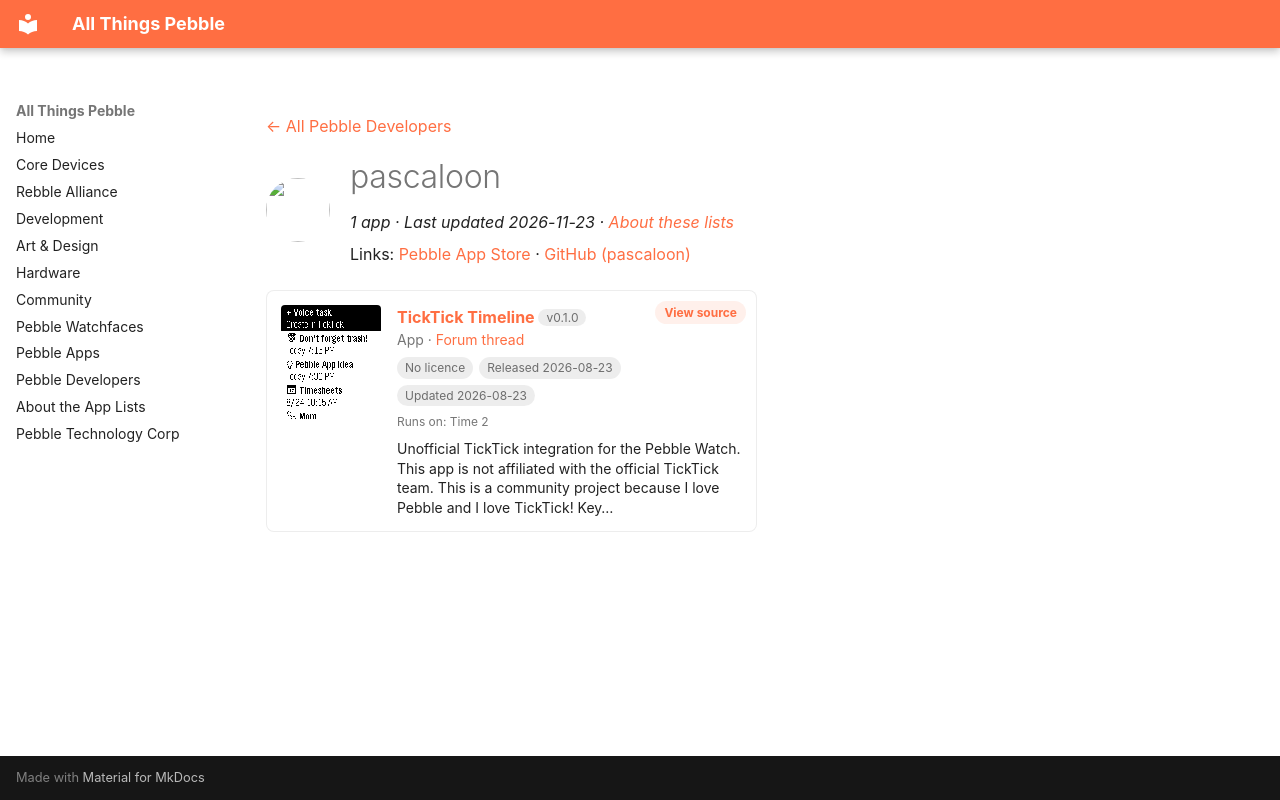

repository: saltedlolly/all-things-pebble · page: developers/pascaloon.html · generator: mkdocs

---
title: "pascaloon"
hide:
  - toc
---

<!-- Generated by scripts/update_app_directory.py: do not edit by hand -->
[← All Pebble Developers](../developers.md)

<div class="dev-header" markdown>
<img class="dev-avatar" src="https://github.com/pascaloon.png?size=128" alt="" width="64" height="64" loading="lazy" onerror="this.remove()">
<div class="dev-intro" markdown>

# pascaloon

*1 app · Last updated 2026-11-23 · [About these lists](../about-app-lists.md)*

Links: [Pebble App Store](https://apps.repebble.com/apps/dev/pascaloon_52a58368eef8ac1adf511452) · [GitHub (pascaloon)](https://github.com/pascaloon)

</div>
</div>

<div class="app-grid dev-apps" data-search-exclude>
<div class="app-card" data-type="watchapp" data-title="ticktick timeline" data-released="2026-08-23" data-updated="2026-08-23">
<a class="app-shot" href="https://apps.repebble.com/21194297071144f9a9b946b1" data-search-exclude><img src="../images/apps/21194297071144f9a9b946b1.png" alt="TickTick Timeline" loading="lazy"></a>
<div class="app-info">
<h2 class="app-name" id="app-21194297071144f9a9b946b1"><a href="https://apps.repebble.com/21194297071144f9a9b946b1">TickTick Timeline</a> <span class="app-version" title="Latest version" data-search-exclude>v0.1.0</span></h2>
<a class="app-source" href="https://github.com/pascaloon/TickTickTimeline" title="Source code" data-search-exclude>View source</a>
<div class="app-dev">App · <a href="https://forum.rebble.io/t/1273" title="Discuss this app on the Rebble forum" data-search-exclude>Forum thread</a></div>
<div class="app-tags" data-search-exclude><span class="app-licence app-licence--none" title="Licence">No licence</span> <span title="First published in the app store">Released 2026-08-23</span> <span title="Latest release in the app store">Updated 2026-08-23</span></div>
<div class="app-watches" title="Supported watches" data-search-exclude>Runs on: Time 2</div>
<p class="app-desc">Unofficial TickTick integration for the Pebble Watch. This app is not affiliated with the official TickTick team. This is a community project because I love Pebble and I love TickTick! Key…</p>
</div>
</div>
</div>
